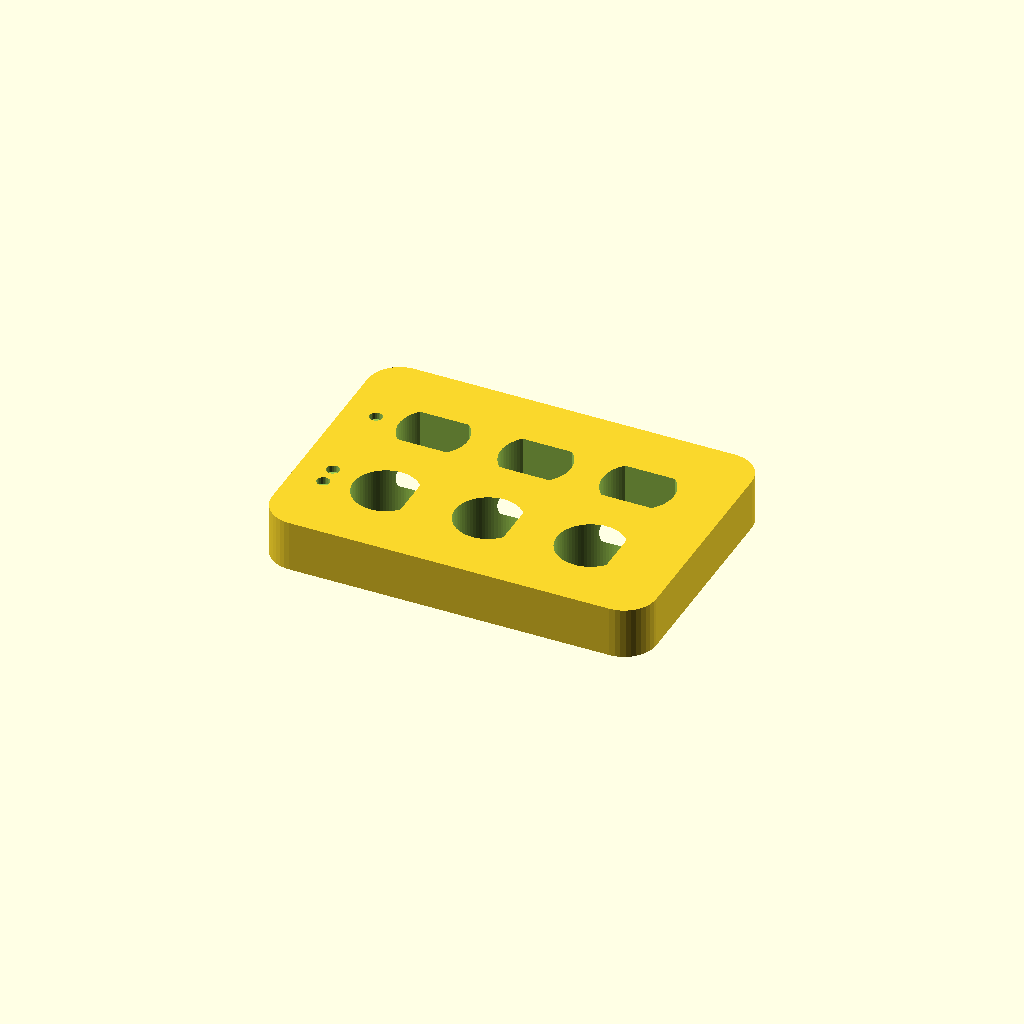
Cell 1 — every parameter at its default value.
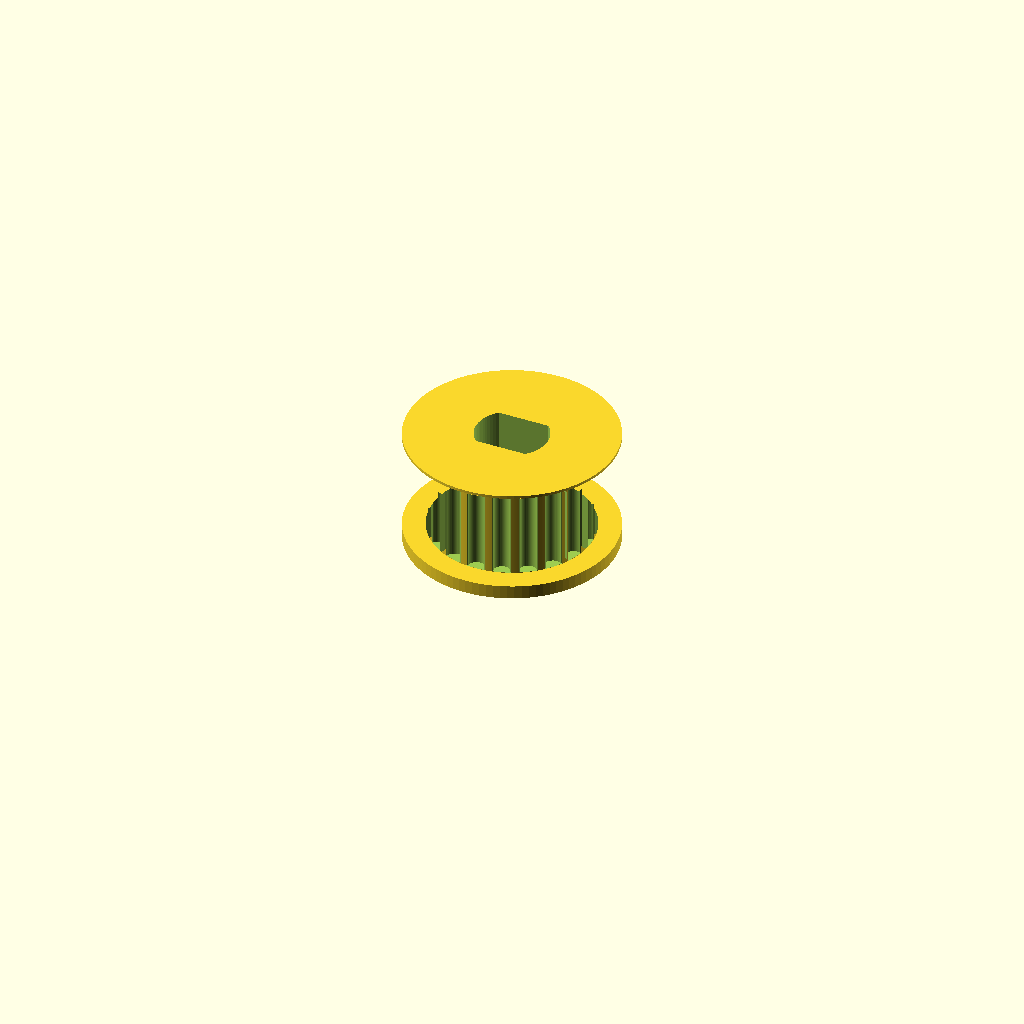
Cell 2 — drive_part set to "pulley_tt", the other parameters unchanged.
One fixed orthographic camera (rotation 55°, 0°, 25°; colour scheme Cornfield) for every cell.
OpenSCAD source file Drive.scad:
// MoseRase drive parts, dimensions in millimetres.
// Print the selected part with Z=0 against the bed.

/* [Part] */
drive_part = "fit_gauge"; // [fit_gauge,pulley_tt,pulley_5mm,wheel_tt,wheel_5mm,tire_tpu]
tt_fit = 0.15; // [0:0.05:0.35]
shaft_fit = 0.15; // [0:0.05:0.35]

/* [Hidden] */
drive_eps = 0.02;
drive_pitch = 2;
drive_teeth = 20;
drive_pitch_r = drive_teeth * drive_pitch / (2 * PI);
drive_tooth_r = drive_pitch_r - 0.254;
drive_flange_r = 7.8;
drive_pulley_h = 8.8;
drive_axle_pulley_h = 14.8;
drive_wheel_w = 10;
drive_rim_inner_r = 24.4;
drive_rim_r = 27.6;
drive_bead_r = 28.3;
drive_hub_r = 10.5;
drive_spoke_h = 5.6;
drive_tt_boss_h = 2;
drive_trap_width = 5.8;
drive_trap_depth = 2.65;
tt_shaft_width = 5.3;
tt_shaft_flats = 3.7;
d5_shaft_flat = 1.9;

// Two flats on the TT moulded shaft and one flat on the steel axle.
module drive_tt_profile(fit) {
    intersection() {
        circle(d=tt_shaft_width + fit, $fn=72);
        square([tt_shaft_width + fit + 0.2, tt_shaft_flats + fit], center=true);
    }
}

module drive_d5_profile(fit) {
    radius = (5 + fit) / 2;
    limit = d5_shaft_flat + fit / 2;
    intersection() {
        circle(r=radius, $fn=72);
        translate([-radius-drive_eps, -radius-drive_eps])
            square([radius+limit+drive_eps, 2*(radius+drive_eps)]);
    }
}

module drive_cut(z, h) {
    translate([0,0,z]) linear_extrude(height=h) children();
}

// Rounded 2GT groove approximation. The circumference and 0.254 pitch-line
// offset follow 20T pulley tables. Published root diameter is about 10.72 mm.
// https://grobinc.com/gt/
// Check fit with the purchased 2GT/GT2 belt before loading the printed pulley.
module drive_tooth_space() {
    mouth = 0.755;
    shoulder = 0.625;
    lead_in = 0.08;
    depth = 0.76;
    curve = [for (a=[0:7.5:90])
        [shoulder*cos(a), -lead_in-(depth-lead_in)*sin(a)]];
    polygon(concat(
        [[-mouth,0.5],[mouth,0.5],[mouth,0]],
        curve,
        [for (i=[len(curve)-2:-1:0]) [-curve[i][0],curve[i][1]]],
        [[-mouth,0]]
    ));
}

module drive_pulley_body() {
    difference() {
        union() {
            cylinder(r=drive_flange_r,h=1.02,$fn=96);
            translate([0,0,0.98])
                cylinder(r=drive_tooth_r,h=6.75,$fn=480);
            // The upper bevel starts inside the straight section, above
            // the grooves. Its sloped face supports the lip during printing.
            translate([0,0,7.61])
                cylinder(r1=drive_tooth_r-0.38,r2=drive_flange_r,h=1.0,$fn=96);
            translate([0,0,8.59])
                cylinder(r=drive_flange_r,h=drive_pulley_h-8.59,$fn=96);
        }
        drive_cut(1.04,6.50)
            for (i=[0:drive_teeth-1])
                rotate(360*i/drive_teeth)
                    translate([0,drive_tooth_r]) drive_tooth_space();
    }
}

// Z=0 faces the gearbox, with a gap before the first flange. The axial
// washer bears on the outer flat face to retain the keyed pulley.
module pulley_tt(fit=tt_fit) {
    difference() {
        drive_pulley_body();
        drive_cut(-drive_eps,drive_pulley_h+2*drive_eps)
            drive_tt_profile(fit);
        translate([0,0,-drive_eps]) cylinder(d=6.9, h=1.0+drive_eps, $fn=72);
    }
}

// A hex nut slots in axially. Its flat sides react M3 screw torque.
// The radial screw bears on the flat face of the steel shaft.
module drive_clamp_cut(screw_z, trap_x, top_z, tool_radius) {
    hex_outer_r = 3.22;
    translate([trap_x, -drive_trap_width/2, screw_z-hex_outer_r])
        cube([drive_trap_depth, drive_trap_width, top_z-screw_z+hex_outer_r+drive_eps]);
    translate([d5_shaft_flat-0.15, 0, screw_z])
        rotate([0,90,0])
            cylinder(d=3.25, h=tool_radius-d5_shaft_flat+0.25, $fn=42);
}

// Fit an M3×6 grub screw and M3 hex nut. Z=0 faces the bearing carrier.
module pulley_5mm(fit=shaft_fit) {
    difference() {
        union() {
            drive_pulley_body();
            translate([0,0,drive_pulley_h-drive_eps])
                cylinder(r=7.6,h=drive_axle_pulley_h-drive_pulley_h+drive_eps,$fn=96);
        }
        drive_cut(-drive_eps,drive_axle_pulley_h+2*drive_eps)
            drive_d5_profile(fit);
        drive_clamp_cut(11.45,3.85,drive_axle_pulley_h,7.6);
    }
}

module drive_rim_with_beads() {
    rotate_extrude($fn=144)
        polygon([
            [drive_rim_inner_r,0], [drive_bead_r,0],
            [drive_bead_r,0.65], [drive_rim_r,1.35],
            [drive_rim_r,drive_wheel_w-1.35], [drive_bead_r,drive_wheel_w-0.65],
            [drive_bead_r,drive_wheel_w], [drive_rim_inner_r,drive_wheel_w]
        ]);
}

module drive_tire_keys(clearance=0) {
    for (a=[0:45:315])
        rotate([0,0,a])
            translate([27.4-clearance,-1.4-clearance,1.2-clearance])
                cube([0.99+2*clearance,2.8+2*clearance,7.6+2*clearance]);
}

module drive_spoke_profile() {
    // The open sector at +X is the path for a ball-end key on the D5 hub.
    for (a=[30:60:330])
        rotate(a)
            hull() {
                translate([9.6,0]) circle(r=2.55,$fn=36);
                translate([24.25,0]) circle(r=2.2,$fn=36);
            }
}

module drive_wheel_body() {
    union() {
        drive_rim_with_beads();
        drive_tire_keys();
        cylinder(r=drive_hub_r, h=drive_wheel_w, $fn=96);
        linear_extrude(height=drive_spoke_h) drive_spoke_profile();
    }
}

// Z=0 is the exposed wheel face. The inner 2 mm boss increases keyed length
// while the tire remains 3.4 mm clear of the gearbox.
module wheel_tt(fit=tt_fit) {
    retainer_seat_z = 4.0;
    height = drive_wheel_w + drive_tt_boss_h;
    difference() {
        union() {
            drive_wheel_body();
            translate([0,0,drive_wheel_w-drive_eps])
                cylinder(d=13,h=drive_tt_boss_h+drive_eps,$fn=96);
        }
        drive_cut(-drive_eps,height+2*drive_eps) drive_tt_profile(fit);
        translate([0,0,-drive_eps]) cylinder(d=8.4,h=retainer_seat_z+drive_eps,$fn=72);
    }
}

// Fit an M3×8 grub screw and M3 hex nut. Load the nut from the inner face.
// A ball-end key reaches the screw via the open spoke from the outer face.
module wheel_5mm(fit=shaft_fit) {
    difference() {
        drive_wheel_body();
        drive_cut(-drive_eps,drive_wheel_w+2*drive_eps) drive_d5_profile(fit);
        drive_clamp_cut(5.0,5.1,drive_wheel_w,drive_hub_r);
    }
}

module tire_tpu() {
    difference() {
        rotate_extrude($fn=144)
            polygon([
                [28.42,0], [29.6,0], [30,0.55], [30,9.45], [29.6,10],
                [28.42,10], [28.42,9.32], [27.54,8.43],
                [27.54,1.57], [28.42,0.68]
            ]);
        drive_tire_keys(0.2);
    }
}

// TT holes beside the single-marker row, D5 holes beside the double marker.
// Columns left-to-right add 0.05, 0.15 and 0.25 mm to marked dimensions.
module drive_fit_gauge() {
    difference() {
        linear_extrude(height=4)
            hull() for (x=[-12.5,12.5],y=[-8,8])
                translate([x,y]) circle(r=2.5,$fn=40);
        drive_cut(-drive_eps,4+2*drive_eps)
            for (i=[0:2]) {
                fit = 0.05+0.10*i;
                translate([(i-1)*8,4]) drive_tt_profile(fit);
                translate([(i-1)*8,-4]) drive_d5_profile(fit);
            }
        for (p=[[-12.5,4],[-12.5,-3.2],[-12.5,-4.8]])
            translate([p[0],p[1],3.45]) cylinder(d=1,h=0.6,$fn=24);
    }
}

// Smooth belt envelope for assembly checks. The local axes run along +Y,
// with teeth inward and 6 mm width parallel to Z.
module drive_belt_preview(center_distance=70) {
    linear_extrude(height=6)
        difference() {
            hull() for (y=[0,center_distance])
                translate([0,y]) circle(r=drive_pitch_r+0.64,$fn=72);
            hull() for (y=[0,center_distance])
                translate([0,y]) circle(r=drive_pitch_r-0.7,$fn=72);
        }
}

if (drive_part=="fit_gauge") drive_fit_gauge();
else if (drive_part=="pulley_tt") pulley_tt();
else if (drive_part=="pulley_5mm") pulley_5mm();
else if (drive_part=="wheel_tt") wheel_tt();
else if (drive_part=="wheel_5mm") wheel_5mm();
else if (drive_part=="tire_tpu") tire_tpu();
Parameter table extracted from the source (name, type, default, range or options):
drive_part: string, default "fit_gauge", options "fit_gauge", "pulley_tt", "pulley_5mm", "wheel_tt", "wheel_5mm", "tire_tpu"
tt_fit: number, default 0.15, range 0 to 0.35, step 0.05
shaft_fit: number, default 0.15, range 0 to 0.35, step 0.05
